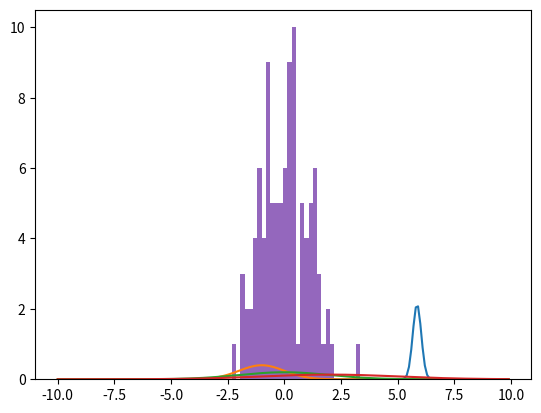

Write Python code to recreate this figure. (Note: this script raises an exception after producing the figure.)
import numpy as np
import matplotlib.pyplot as plt
#from mpl_toolkits.mplot3d import Axes3D
from scipy.stats import norm

#-------------------------------------------------------------------------------------------------------------------------------

def bivariate_normal(X, Y, sigmax=1.0, sigmay=1.0,
                     mux=0.0, muy=0.0, sigmaxy=0.0):
    """
    Bivariate Gaussian distribution for equal shape *X*, *Y*.
    See `bivariate normal
    <http://mathworld.wolfram.com/BivariateNormalDistribution.html>`_
    at mathworld.
    """
    Xmu = X-mux
    Ymu = Y-muy

    rho = sigmaxy/(sigmax*sigmay)
    z = Xmu**2/sigmax**2 + Ymu**2/sigmay**2 - 2*rho*Xmu*Ymu/(sigmax*sigmay)
    denom = 2*np.pi*sigmax*sigmay*np.sqrt(1-rho**2)
    return np.exp(-z/(2*(1-rho**2))) / denom


#mu=0
#sigma=1

mu=5.855
sigma=(3.5e-2)**(0.5)


pi=np.pi
e=np.e

x=np.arange(2,7,0.1)
denominator=1/((2*pi*sigma**2)**0.5 )
y=denominator  * e** (-(x-mu)**2/(2*sigma**2)) 

plt.plot(x,y)
plt.show()

x=6
print (denominator  * e** (-(x-mu)**2/(2*sigma**2)))


#-------------------------------------------------------------------------------------------------------------------------------

#initialize a normal distribution with frozen in mean=-1, std. dev.= 1
rv = norm(loc = -1., scale = 1.0)
rv1 = norm(loc = 0., scale = 2.0)
rv2 = norm(loc = 2., scale = 3.0)

x = np.arange(-10, 10, .1)

#plot the pdfs of these normal distributions 
plt.plot(x, rv.pdf(x), x, rv1.pdf(x), x, rv2.pdf(x))
plt.show()



#-----------------------------------generation Gaussian, normal, histogram ---------------------------------------

#Draw random samples from a normal (Gaussian) distribution.
#x=np.arange(-2,2,)

mu=0
sigma=1

s1=np.random.normal(mu,sigma,100)


count, bins, ignored = plt.hist(s1, 30, normed=True)
#plt.plot(bins, 1/(sigma * np.sqrt(2 * np.pi)) * np.exp( - (bins - mu)**2 / (2 * sigma**2) ),linewidth=2, color='r')
plt.show()






#----------------------------------random gen multivariate normal, multi dimentional Gaussian-------------------------------------
mean=[0,0]
cov=[[1,0],[0,1]]
x1,y1=np.random.multivariate_normal(mean,cov,500).T


mean=[4,4]
cov=[[1,0],[0,1]]

x2,y2=np.random.multivariate_normal(mean,cov,500).T





#x=np.stack((x1, x2),axis=1)
#y=np.stack((y1, y2),axis=1)


x=np.concatenate((x1, x2), axis=0)
y=np.concatenate((y1, y2), axis=0)

print (x.shape)
print (y.shape)

plt.scatter(x,y)
plt.axis('equal')
plt.show()


#----------------------------------plotting pdf, surface plot gaussian, multi variant-------------------------------------
mu_x=0
mu_y=0

sigma_x=1
sigma_y=1
sigma_xy=[]

x=np.arange(-5,5,0.05)
y=np.arange(-5,5,0.05)

X,Y=np.meshgrid(x,y)
Z=bivariate_normal(X, Y, sigma_x, sigma_y, mu_x, mu_y)
plt.contour(X,Y,Z)
plt.show()


fig = plt.figure()
ax = fig.gca(projection='3d')
ax.plot_surface(X, Y, Z,linewidth=0,cmap='hot')
ax.set_xlabel('X axis')
ax.set_ylabel('Y axis')
ax.set_zlabel('Z axis')
plt.show()



